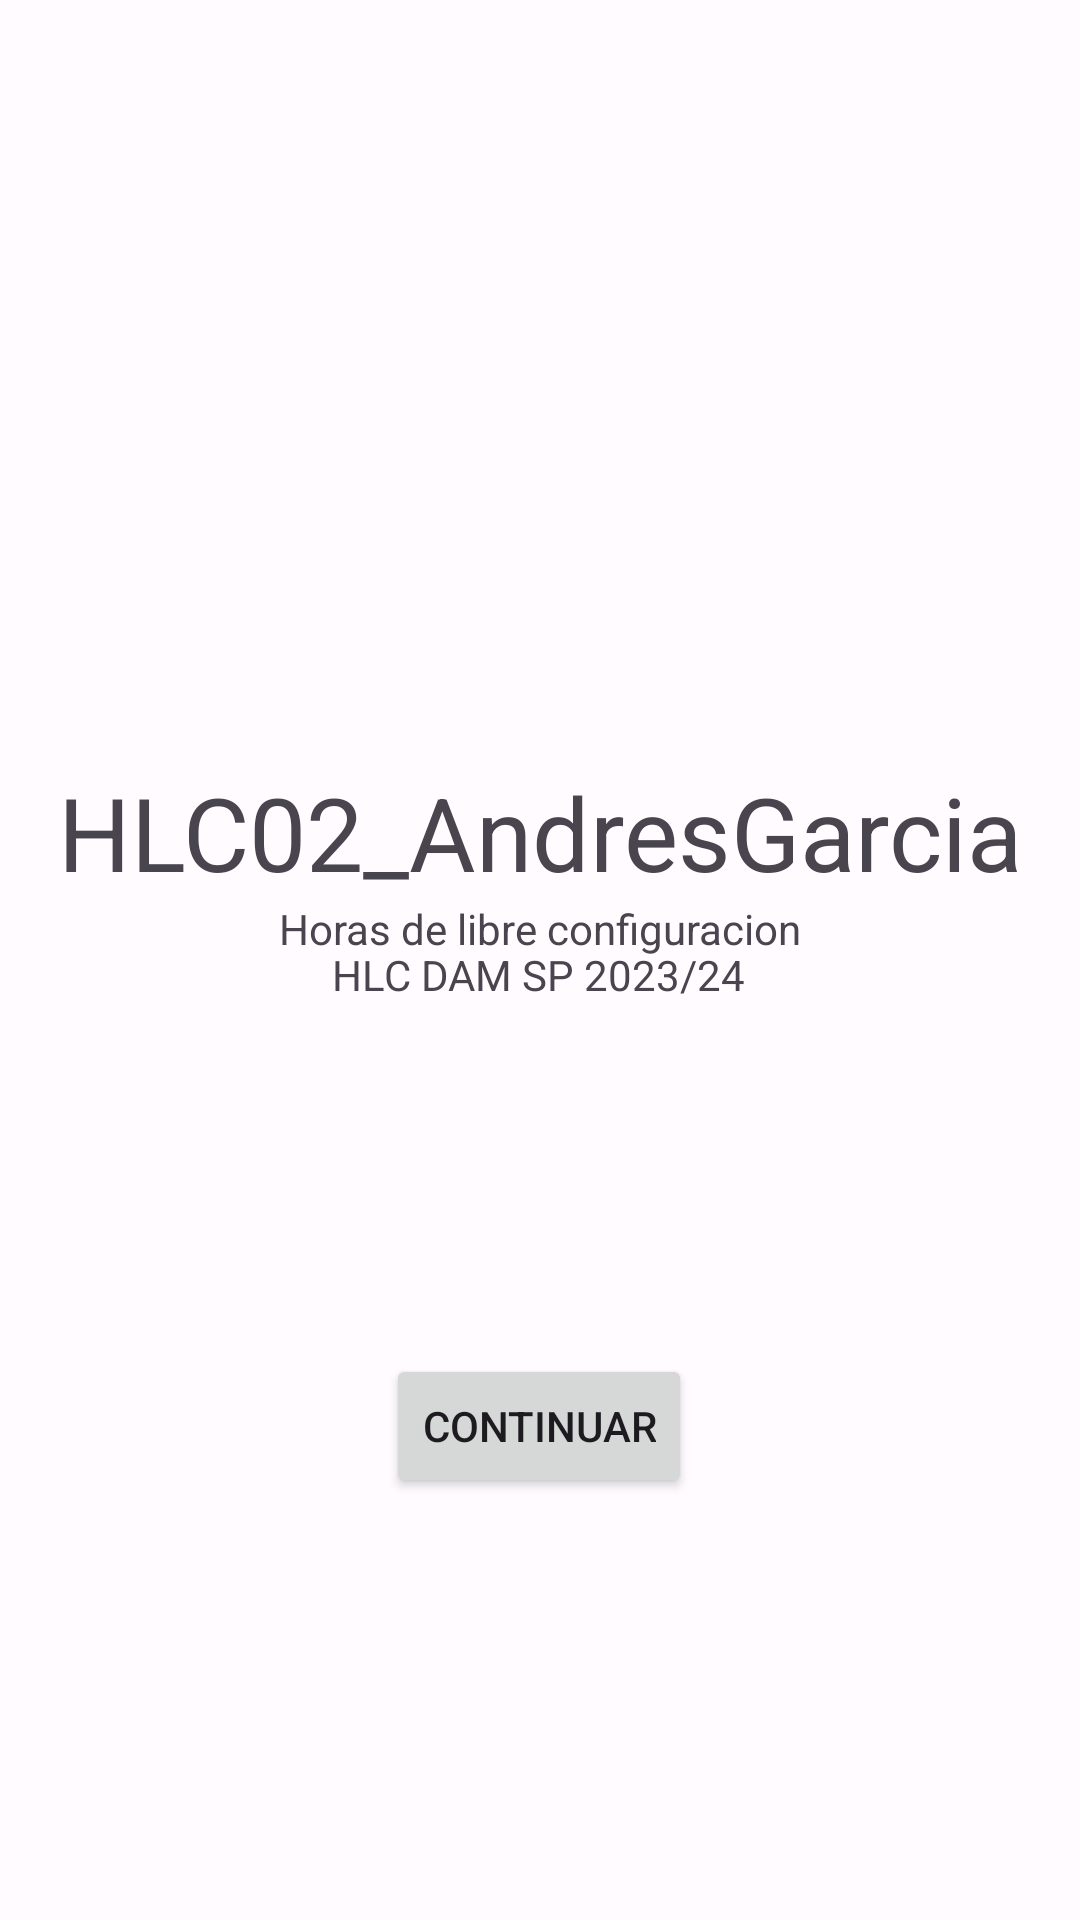

The Android layout XML behind this screen, and the referenced resources:
<!-- AndroidManifest.xml: application theme Theme.HLC02_AndresGarcia -->
<!-- res/layout/activity_main.xml -->
<?xml version="1.0" encoding="utf-8"?>
<androidx.constraintlayout.widget.ConstraintLayout xmlns:android="http://schemas.android.com/apk/res/android"
    xmlns:app="http://schemas.android.com/apk/res-auto"
    xmlns:tools="http://schemas.android.com/tools"
    android:layout_width="match_parent"
    android:layout_height="match_parent"
    android:clipChildren="true"
    android:contentDescription="Pagina de inicio del programa con un boton que pone login"
    tools:context=".MainActivity">

    <ImageView
        android:id="@+id/logo"
        android:layout_width="151dp"
        android:layout_height="163dp"
        android:layout_marginBottom="29dp"
        android:adjustViewBounds="false"

        android:cropToPadding="false"
        android:scaleType="fitCenter"

        app:layout_constraintBottom_toBottomOf="parent"
        app:layout_constraintEnd_toEndOf="parent"
        app:layout_constraintStart_toStartOf="parent"
        app:layout_constraintTop_toTopOf="parent"
        app:layout_constraintVertical_bias="0.196"


        />

    <TextView
        android:id="@+id/textProgramacion"
        android:layout_width="wrap_content"
        android:layout_height="wrap_content"
        android:text="@string/programacion_literal"
        app:layout_constraintBottom_toBottomOf="parent"
        app:layout_constraintEnd_toEndOf="parent"
        app:layout_constraintStart_toStartOf="parent"
        app:layout_constraintTop_toBottomOf="@+id/textBottom"
        app:layout_constraintVertical_bias="0" />

    <TextView
        android:id="@+id/textProgramacion2"
        android:layout_width="wrap_content"
        android:layout_height="wrap_content"
        android:text="@string/ciclo"
        app:layout_constraintBottom_toBottomOf="parent"
        app:layout_constraintEnd_toEndOf="parent"
        app:layout_constraintHorizontal_bias="0.498"
        app:layout_constraintStart_toStartOf="parent"
        app:layout_constraintTop_toBottomOf="@+id/textBottom"
        app:layout_constraintVertical_bias="0.048" />

    <TextView
        android:id="@+id/textBottom"
        android:layout_width="wrap_content"
        android:layout_height="wrap_content"
        android:layout_marginTop="4dp"
        android:text="@string/app_name"
        android:textAppearance="@style/TextAppearance.AppCompat.Display1"
        app:layout_constraintEnd_toEndOf="parent"
        app:layout_constraintStart_toStartOf="parent"
        app:layout_constraintTop_toBottomOf="@+id/logo" />

    <Button
        android:id="@+id/buttonLogin"
        android:layout_width="wrap_content"
        android:layout_height="wrap_content"
        android:text="@string/next"
        app:layout_constraintBottom_toBottomOf="parent"
        app:layout_constraintEnd_toEndOf="parent"
        app:layout_constraintHorizontal_bias="0.499"
        app:layout_constraintStart_toStartOf="parent"
        app:layout_constraintTop_toTopOf="@+id/textProgramacion"
        app:layout_constraintVertical_bias="0.518" />

    <androidx.constraintlayout.widget.Group
        android:id="@+id/group"
        android:layout_width="0dp"
        android:layout_height="wrap_content"
        android:layout_marginBottom="411dp"
        app:constraint_referenced_ids="logo,textProgramacion,buttonLogin,textBottom"
        app:layout_constraintBottom_toBottomOf="parent"
        app:layout_constraintEnd_toEndOf="parent"
        app:layout_constraintStart_toStartOf="parent"
        app:layout_constraintTop_toTopOf="parent" />

</androidx.constraintlayout.widget.ConstraintLayout>
<!-- resources referenced by this layout -->
<resources>
  <string name="app_name">HLC02_AndresGarcia</string>
  <string name="ciclo">HLC DAM SP 2023/24"</string>
  <string name="next">Continuar</string>
  <string name="programacion_literal">Horas de libre configuracion</string>
  <style name="Base.Theme.HLC02_AndresGarcia" parent="Theme.Material3.DayNight.NoActionBar">
          
          
      </style>
  <color name="md_theme_light_primary">#984061</color>
  <color name="md_theme_light_onPrimary">#FFFFFF</color>
  <color name="md_theme_light_primaryContainer">#FFD9E2</color>
  <color name="md_theme_light_onPrimaryContainer">#3E001E</color>
  <color name="md_theme_light_secondary">#74565F</color>
  <color name="md_theme_light_onSecondary">#FFFFFF</color>
  <color name="md_theme_light_secondaryContainer">#FFD9E2</color>
  <color name="md_theme_light_onSecondaryContainer">#2B151C</color>
  <color name="md_theme_light_tertiary">#7C5635</color>
  <color name="md_theme_light_onTertiary">#FFFFFF</color>
  <color name="md_theme_light_tertiaryContainer">#FFDCC2</color>
  <color name="md_theme_light_onTertiaryContainer">#2E1500</color>
  <color name="md_theme_light_error">#BA1A1A</color>
  <color name="md_theme_light_errorContainer">#FFDAD6</color>
  <color name="md_theme_light_onError">#FFFFFF</color>
  <color name="md_theme_light_onErrorContainer">#410002</color>
  <color name="md_theme_light_background">#FFFBFF</color>
  <color name="md_theme_light_onBackground">#201A1B</color>
  <color name="md_theme_light_surface">#FFFBFF</color>
  <color name="md_theme_light_onSurface">#201A1B</color>
  <color name="md_theme_light_surfaceVariant">#F2DDE2</color>
  <color name="md_theme_light_onSurfaceVariant">#514347</color>
  <color name="md_theme_light_outline">#837377</color>
  <color name="md_theme_light_inverseOnSurface">#FAEEEF</color>
  <color name="md_theme_light_inverseSurface">#352F30</color>
  <color name="md_theme_light_inversePrimary">#FFB0C8</color>
</resources>
